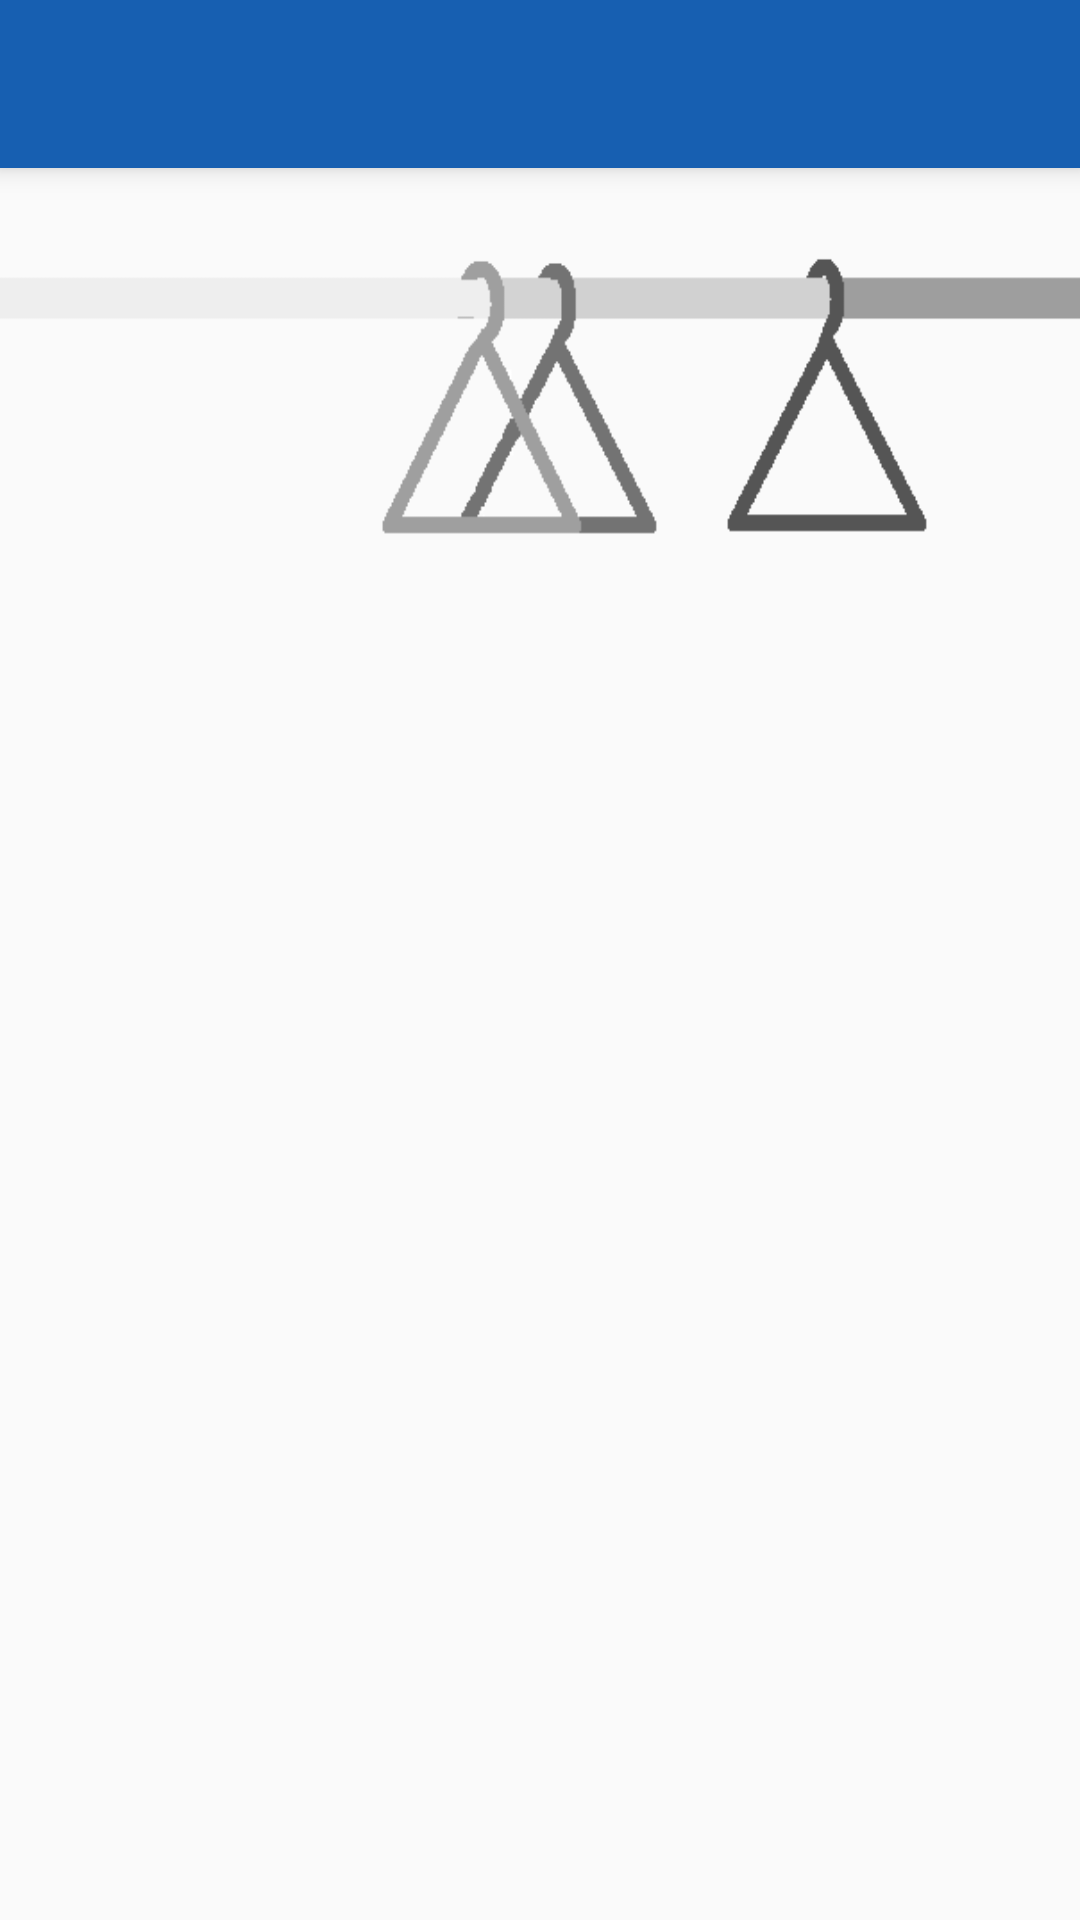

Reconstruct the res/layout file that produces this screen, plus the resources it refers to.
<!-- AndroidManifest.xml: application theme AppTheme -->
<!-- res/layout/activity_armadio.xml -->
<RelativeLayout xmlns:android="http://schemas.android.com/apk/res/android"
    xmlns:tools="http://schemas.android.com/tools" android:layout_width="match_parent"
    android:layout_height="match_parent"
    android:orientation="vertical"
    tools:context="com.example.pc.myotd.Armadio"
    android:background="@drawable/guardaroba">

    <include
        android:id="@+id/toolbar"
        layout="@layout/toolbar">

    </include>

</RelativeLayout>
<!-- res/layout/toolbar.xml (included above) -->
<?xml version="1.0" encoding="utf-8"?>
<android.support.v7.widget.Toolbar
xmlns:android="http://schemas.android.com/apk/res/android"
    xmlns:app="http://schemas.android.com/apk/res-auto"
    android:id="@+id/toolbar"
   android:layout_width="match_parent"
    android:layout_height="wrap_content"
    android:elevation="5dp"
    android:background="@color/colorPrimaryDark"
    app:theme="@style/ThemeOverlay.AppCompat"
    />
<!-- resources referenced by this layout -->
<resources>
  <color name="colorPrimaryDark">#175fb1</color>
  <!-- drawable guardaroba: png bitmap (drawable, 6376 bytes) -->
  <style name="AppTheme" parent="Base.Theme.AppCompat.Light.DarkActionBar">
          
          <item name="colorPrimary">@color/colorPrimary</item>
          <item name="colorPrimaryDark">@color/colorPrimaryDark</item>
          <item name="colorAccent">@color/colorAccent</item>
      </style>
  <color name="colorPrimary">#1e6db8</color>
  <color name="colorAccent">#f1b207</color>
</resources>
